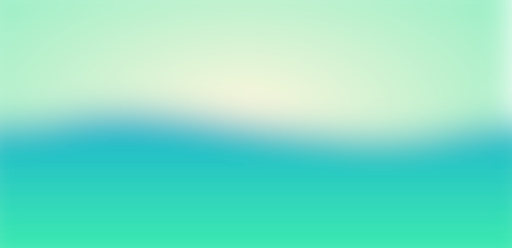
t = 0.00 s
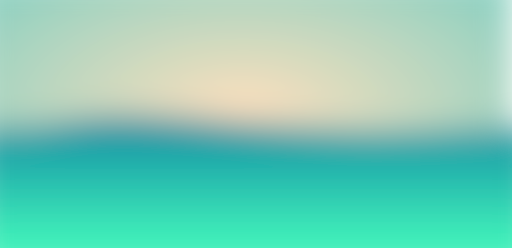
t = 0.50 s
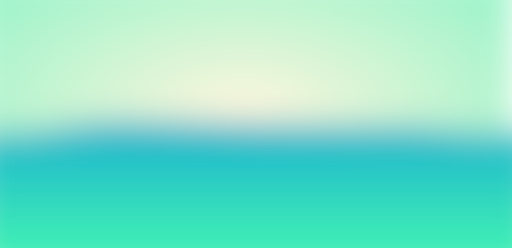
t = 1.00 s
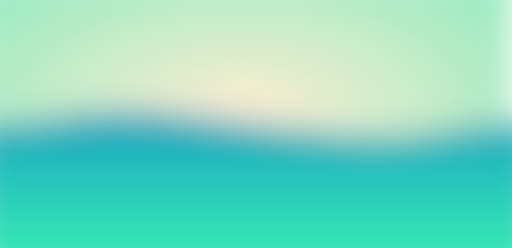
t = 1.50 s
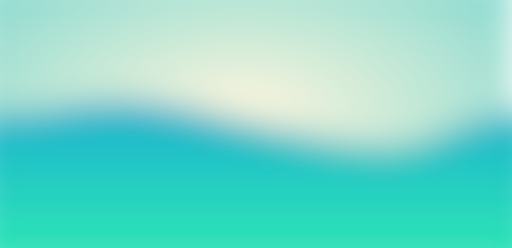
t = 2.00 s
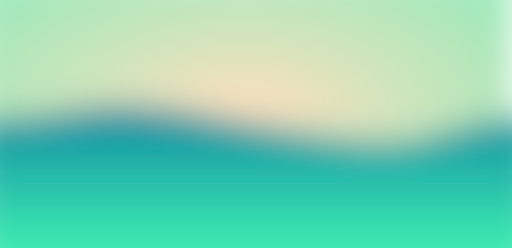
t = 2.50 s

The animated SVG that drew these frames (rendered in a browser with its animation timeline set to each time). Animation: 7 SMIL elements (animate=7); one cycle of 3.00 s, repeats indefinitely.

<svg xmlns="http://www.w3.org/2000/svg" viewBox="0 0 1536 743" preserveAspectRatio="xMidYMid">
  <defs>
    <filter id="blur-filter" x="-1" y="-1" width="3" height="3">
      <feGaussianBlur stdDeviation="50"></feGaussianBlur>
    </filter>

    <!-- Very dynamic radial gradient -->
    <radialGradient id="animatedRadialGradient" cx="0.5" cy="0.5" r="2">
      <stop offset="0" stop-color="#fff6dd">
        <animate attributeName="stop-color" values="#fff6dd;#ffe0bd;#fff6dd;#ffedd4;#fff6dd" dur="2s" repeatCount="indefinite" />
      </stop>
      <stop offset="0.6" stop-color="#3be8b0">
        <animate attributeName="stop-color" values="#3be8b0;#1aafd0;#3be8b0;#42f5bc;#3be8b0" dur="1.5s" repeatCount="indefinite" />
      </stop>
      <stop offset="1" stop-color="#3be8b0">
        <animate attributeName="stop-color" values="#3be8b0;#1aafd0;#3be8b0;#17a0c1;#3be8b0" dur="2s" repeatCount="indefinite" />
      </stop>
    </radialGradient>

    <!-- Dynamic linear gradient with dramatic shifts -->
    <linearGradient id="animatedLinearGradient" x1="0" y1="0" x2="0" y2="1">
      <stop offset="0" stop-color="#1aafd0">
        <animate attributeName="stop-color" values="#1aafd0;#0f87a2;#1aafd0;#19a0c1;#1aafd0" dur="2s" repeatCount="indefinite" />
      </stop>
      <stop offset="0.8" stop-color="#3be8b0">
        <animate attributeName="stop-color" values="#3be8b0;#42f5bc;#3be8b0;#2adfb9;#3be8b0" dur="2.5s" repeatCount="indefinite" />
      </stop>
      <stop offset="1" stop-color="#3be8b0">
        <animate attributeName="stop-color" values="#3be8b0;#42f5bc;#3be8b0;#2adfb9;#3be8b0" dur="2.5s" repeatCount="indefinite" />
      </stop>
    </linearGradient>
  </defs>

  <g filter="url(#blur-filter)">
    <!-- Background rectangle with animated radial gradient -->
    <rect fill="url(#animatedRadialGradient)" x="-76.8" y="-76.8" width="1612.8" height="819.8" />

    <!-- Dramatically animated wave path -->
    <path fill="url(#animatedLinearGradient)" d="M -76.8 371.5 C 192 371.5 192 334.35 384 334.35 C 576 334.35 960 408.65 1152 408.65 C 1344 408.65 1344 371.5 1612.8 371.5 L 1612.8 819.8 L -76.8 819.8 Z">
      <animate 
        attributeName="d" 
        values="M -76.8 371.5 C 192 371.5 192 334.35 384 334.35 C 576 334.35 960 408.65 1152 408.65 C 1344 408.65 1344 371.5 1612.8 371.5 L 1612.8 819.8 L -76.8 819.8 Z;
                M -76.8 401.5 C 192 401.5 192 364.35 384 364.35 C 576 364.35 960 378.65 1152 378.65 C 1344 378.65 1344 401.5 1612.8 401.5 L 1612.8 819.8 L -76.8 819.8 Z;
                M -76.8 341.5 C 192 341.5 192 304.35 384 304.35 C 576 304.35 960 438.65 1152 438.65 C 1344 438.65 1344 341.5 1612.8 341.5 L 1612.8 819.8 L -76.8 819.8 Z;
                M -76.8 371.5 C 192 371.5 192 334.35 384 334.35 C 576 334.35 960 408.65 1152 408.65 C 1344 408.65 1344 371.5 1612.8 371.5 L 1612.8 819.8 L -76.8 819.8 Z" 
        dur="3s" 
        repeatCount="indefinite" />
    </path>
  </g>
</svg>
